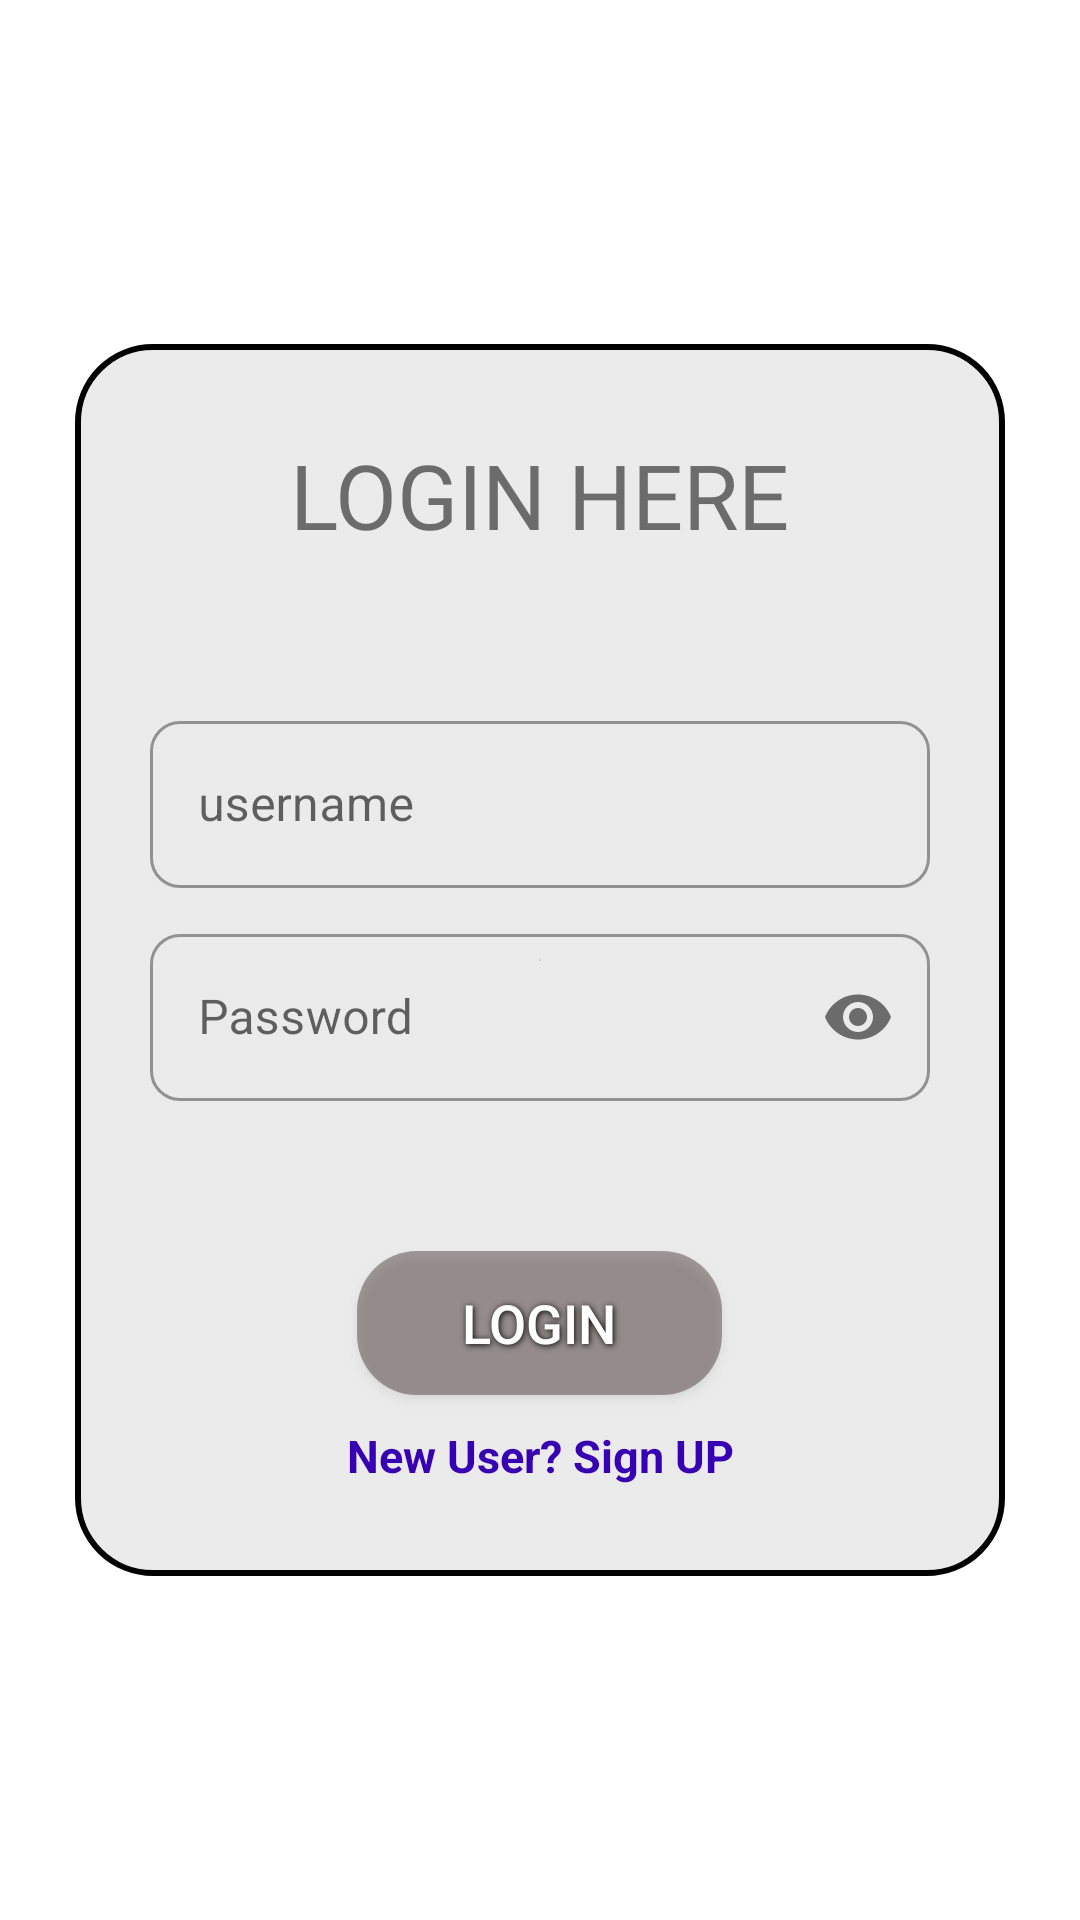

Produce the Android XML layout that renders to this screen, including the resource entries it uses.
<!-- AndroidManifest.xml: application theme Theme.SkCreditAppMain -->
<!-- res/layout/activity_login.xml -->
<?xml version="1.0" encoding="utf-8"?>
<LinearLayout
    android:id="@+id/theme"
    android:layout_height="match_parent"
    android:layout_width="match_parent"
    xmlns:tools="http://schemas.android.com/tools"
    xmlns:app="http://schemas.android.com/apk/res-auto"
    android:orientation="vertical"
    tools:context=".Login"
    android:gravity="center"
    android:layout_gravity="center"
    xmlns:android="http://schemas.android.com/apk/res/android">
<LinearLayout
    android:orientation="vertical"
    android:layout_gravity="center"
    android:gravity="center"
    android:paddingVertical="30dp"
    android:layout_marginHorizontal="25dp"
    android:layout_width="match_parent"
    android:layout_height="wrap_content"
    android:background="@drawable/blur_bg">


    <TextView
        android:layout_width="wrap_content"
        android:layout_height="wrap_content"
        android:text="LOGIN HERE"
        android:textSize="30sp"
        android:layout_marginBottom="50dp"
        android:outlineAmbientShadowColor="#D1CECE"/>

    <com.google.android.material.textfield.TextInputLayout
        android:id="@+id/etl_username"
        style="@style/Widget.MaterialComponents.TextInputLayout.OutlinedBox"
        android:layout_width="match_parent"
        android:layout_marginLeft="25dp"
        android:layout_marginRight="25dp"
        android:layout_height="wrap_content"
        android:hint="username"
        app:boxCornerRadiusBottomEnd="10dp"
        app:boxCornerRadiusBottomStart="10dp"
        app:boxCornerRadiusTopEnd="10dp"
        app:boxCornerRadiusTopStart="10dp"
        app:startIconDrawable="@drawable/ic_user">

        <com.google.android.material.textfield.TextInputEditText
            android:id="@+id/et_username"
            android:layout_width="match_parent"
            android:layout_height="wrap_content" />
    </com.google.android.material.textfield.TextInputLayout>

    <com.google.android.material.textfield.TextInputLayout
        android:id="@+id/etl_password"
        style="@style/Widget.MaterialComponents.TextInputLayout.OutlinedBox"
        android:layout_width="match_parent"
        android:layout_marginTop="10dp"
        android:layout_marginLeft="25dp"
        android:layout_marginRight="25dp"
        android:layout_height="wrap_content"
        android:hint="Password"
        app:boxCornerRadiusBottomEnd="10dp"
        app:boxCornerRadiusBottomStart="10dp"
        app:boxCornerRadiusTopEnd="10dp"
        app:passwordToggleEnabled="true"
        app:boxCornerRadiusTopStart="10dp"
        app:startIconDrawable="@drawable/ic_baseline_lock_24">

        <com.google.android.material.textfield.TextInputEditText
            android:id="@+id/et_password"
            android:layout_width="match_parent"
            android:layout_height="wrap_content"
            android:inputType="textPassword"/>
    </com.google.android.material.textfield.TextInputLayout>

    <androidx.appcompat.widget.AppCompatButton
        android:id="@+id/btn_login"
        android:layout_width="wrap_content"
        android:layout_height="wrap_content"
        android:layout_marginTop="50dp"
        android:paddingHorizontal="35dp"
        android:paddingVertical="5dp"
        android:shadowColor="@color/black"
        android:shadowDx="1"
        android:background="@drawable/button_bg"
        android:shadowDy="1"
        android:shadowRadius="5"
        android:text="LOGIN"
        android:textColor="@color/white"
        android:textSize="18sp"
        app:cornerRadius="10dp"/>

    <TextView
        android:id="@+id/sign_up"
        android:layout_width="match_parent"
        android:layout_height="wrap_content"
        android:layout_gravity="center"
        android:layout_marginHorizontal="50dp"
        android:layout_marginTop="10dp"
        android:gravity="center"
        android:text="New User? Sign UP"
        android:textAllCaps="false"
        android:textColor="@color/purple_700"
        android:textSize="15sp"
        android:textStyle="bold"
        app:cornerRadius="8dp"
        android:onClick="signup"/>
</LinearLayout>
</LinearLayout>
<!-- resources referenced by this layout -->
<resources>
  <color name="black">#FF000000</color>
  <color name="purple_700">#FF3700B3</color>
  <color name="white">#FFFFFFFF</color>
  <!-- drawable blur_bg (drawable) -->
  <?xml version="1.0" encoding="utf-8"?>
  <selector xmlns:android="http://schemas.android.com/apk/res/android">
      <item>
          <shape android:shape="rectangle">
              <gradient android:type="radial"
                  android:startColor="#61D1D1D1"
                  android:centerColor="#658F8F8F"
                  android:endColor="#66CCCCCC"/>
              <corners android:radius="25dp"/>
              <stroke android:color="#020202" android:width="2dp"/>
          </shape>
      </item>
  </selector>
  <!-- drawable button_bg (drawable) -->
  <?xml version="1.0" encoding="utf-8"?>
  <selector xmlns:android="http://schemas.android.com/apk/res/android">
      <item>
         <shape android:shape="rectangle">
              <corners android:radius="20dp"/>
             <solid android:color="#6D3C2929"/>
          </shape>
      </item>
  </selector>
  <style name="Theme.SkCreditAppMain" parent="Theme.MaterialComponents.DayNight.DarkActionBar">
          
          <item name="colorPrimary">@color/purple_500</item>
          <item name="colorPrimaryVariant">@color/purple_700</item>
          <item name="colorOnPrimary">@color/white</item>
          
          <item name="colorSecondary">@color/teal_200</item>
          <item name="colorSecondaryVariant">@color/teal_700</item>
          <item name="colorOnSecondary">@color/black</item>
          
          <item name="android:statusBarColor" tools:targetApi="l">?attr/colorPrimaryVariant</item>
          
      </style>
  <color name="purple_500">#FF6200EE</color>
  <color name="teal_200">#FF03DAC5</color>
  <color name="teal_700">#FF018786</color>
</resources>
